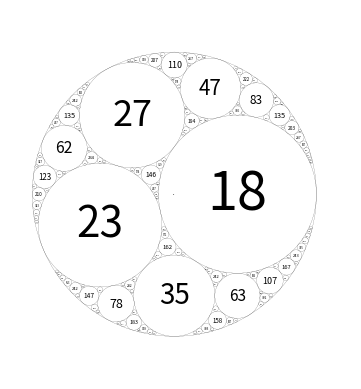

Source code (Python):
import cmath
import math

def calculate_triangle_angles(a, b, c):
    # Calculate the angle opposite side a
    A = math.acos((b ** 2 + c ** 2 - a ** 2) / (2 * b * c))
    # Calculate the angle opposite side b
    B = math.acos((a ** 2 + c ** 2 - b ** 2) / (2 * a * c))
    # Calculate the angle opposite side c
    C = math.acos((a ** 2 + b ** 2 - c ** 2) / (2 * a * b))

    return A, B, C

def find_curvature(k1, k2, k3):
    sum_k = k1 + k2 + k3
    det_k = (2 * math.sqrt(k1 * k2 + k2 * k3 + k3 * k1)) # TODO: why not only ints?

    assert k1 * k2 + k2 * k3 + k3 * k1 > 0, "assume root is always possible"
    return sum_k - det_k, sum_k + det_k

# calculate start values
# a, b, c
a, b, c = 18, 23, -10
A, B, C = calculate_triangle_angles(1/a+1/b, 1/b+1/c, 1/c+1/a)
xa, ya = 0, 0
xc, yc = 1/c + 1/a, 0
xb, yb = math.sin(B + 0.5*math.pi) * (1/b+1/a), math.cos(B + 0.5*math.pi) * (1/b+1/a)


curvatures = [(a, xa + ya*1j), (b, xb + yb*1j), (c, xc + yc*1j)]
circle_ids = {(a, round(1000 * xa), round(1000 * ya)), (b, round(1000 * xb), round(1000 * yb)), (c, round(1000 * xc), round(1000 * yc))}


def find_curvatures(p1, p2, p3):
    global curvatures

    k4s = find_curvature(p1[0], p2[0], p3[0])

    for k4 in k4s:
        if k4 < 0:
            continue
        if k4 >= 1000: # ignore small
            continue
        z4 = calculate_center(p1, p2, p3, k4)
        print(p1[0], p2[0], p3[0], "->", k4)
        p4 = (k4, z4)

        if (k4, round(1000 * z4.real), round(1000 * z4.imag)) in circle_ids:
            continue
        else:
            circle_ids.add((k4, round(1000 * z4.real), round(1000 * z4.imag)))

        curvatures.append(p4)

        for c1, c2, c3 in [[p1, p2, p4], [p1, p4, p3], [p4, p2, p3]]:
            find_curvatures(c1, c2, c3)

test = 0
def calculate_center(p1, p2, p3, k4):
    k1, z1 = p1
    k2, z2 = p2
    k3, z3 = p3

    sum_z = z1 * k1 + z2 * k2 + z3 * k3
    det_z = 2 * cmath.sqrt(k1*k2*z1*z2 + k2*k3*z2*z3 + k3*k1*z3*z1)

    z4a, z4b = (sum_z + det_z) / k4, (sum_z - det_z) / k4

    error_a = 0
    error_b = 0
    for z, k in [(z1, k1), (z2, k2), (z3, k3)]:
        error_a += abs(abs(z - z4a) - abs(1/k + 1/k4))
        error_b += abs(abs(z - z4b) - abs(1/k + 1/k4))

    return z4a if error_a < error_b else z4b



find_curvatures(curvatures[0], curvatures[1], curvatures[2])

# solutions = list(curvatures)
# solutions.sort()

# print(solutions)
# print(len(solutions))

print(len(curvatures))

###

import matplotlib.pyplot as plt

fig, ax = plt.subplots()


def draw_circle(x, y, r, k):
    """
    Draw a circle with center at (x, y) and radius r.

    Parameters:
    x (float): The x-coordinate of the circle's center.
    y (float): The y-coordinate of the circle's center.
    r (float): The radius of the circle.
    """
    circle = plt.Circle((x, y), r, color='black' if k != 135 else 'black', fill=False, linewidth=0.1)

    ax.add_patch(circle)

    plt.text(x, y, str(round(k)), ha='center', va='center', fontsize=700/k)


for k, pos in curvatures:
    draw_circle(pos.real, pos.imag, 1/k, k)


ax.set_xlim(-0.16, 0.08)
ax.set_ylim(-0.13, 0.13)

# plt.grid(True)
# plt.xlabel("x-axis")
# plt.ylabel("y-axis")
plt.axis('off')

ax.set_aspect('equal', 'box')

plt.savefig('plot.pdf', format='pdf')  
plt.show()


print(len(circle_ids))


